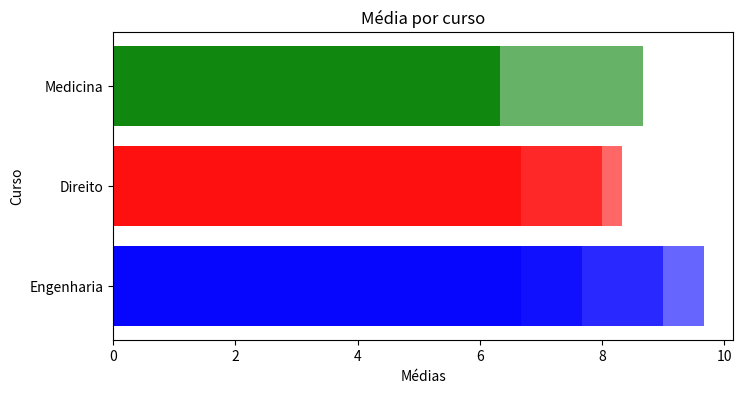
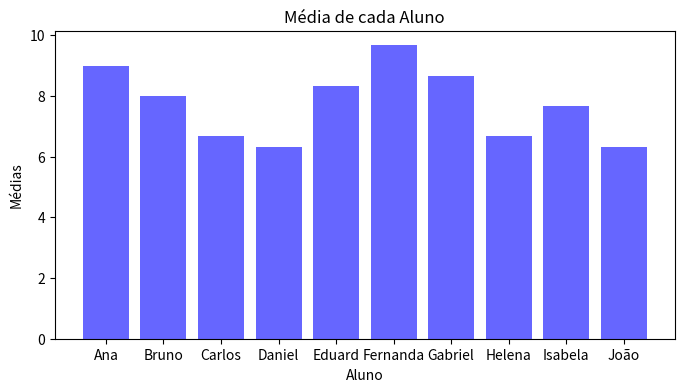

These charts were generated, in order, by the following Python code:
import pandas as pd
import matplotlib.pyplot as plt

def criando_dataframe():
    global df
    df = pd.DataFrame({
    'Aluno': ['Ana','Bruno','Carlos','Daniel','Eduard','Fernanda','Gabriel','Helena','Isabela','João'],
    'Curso': ['Engenharia','Direito','Engenharia','Medicina','Direito','Engenharia','Medicina','Direito','Engenharia','Medicina'],
    'Nota1': [9, 8, 7, 6, 8, 10, 9, 7, 8, 6],
    'Nota2': [8, 7, 6, 7, 9, 9, 8, 6, 7, 7],
    'Nota3': [10, 9, 7, 6, 8, 10, 9, 7, 8, 6]
    })

def relatorio():
    global relatorio_total
    relatorio_total = df.copy()
    cores = {'Engenharia':'blue', 'Direito':'red', 'Medicina':'green'}
    global colors
    colors = df['Curso'].map(cores)
    relatorio_total['Média Total'] = df[['Nota1','Nota2','Nota3']].mean(axis=1)
    relatorio_total['Máxima Total'] = df[['Nota1','Nota2','Nota3']].max(axis=1)
    relatorio_total['Mínima Total'] = df[['Nota1','Nota2','Nota3']].min(axis=1)
    relatorio_total['Desvio Padrão'] = df[['Nota1', 'Nota2', 'Nota3']].std(axis=1)

def contagem_condicoes_ordenacao():
    melhores_alunos = relatorio_total.sort_values("Média Total" ,ascending=False)
    print(f"Do melhor aluno para o pior:\n{melhores_alunos}\n")
    cursos_mais_acessados = relatorio_total['Curso'].value_counts()
    print(f"Cursos mais acessados:\n{cursos_mais_acessados}\n")
    reprovado = relatorio_total[relatorio_total['Média Total'] < 7]
    print(f"Alunos reprovados:\n{reprovado}")

def dash_media_curso():
    plt.figure(figsize=(8,4))
    plt.barh(relatorio_total["Curso"], relatorio_total["Média Total"], color=colors, alpha=0.6)
    plt.title("Média por curso")
    plt.xlabel("Médias")
    plt.ylabel("Curso")
    plt.show()

def dash_media_aluno():
    plt.figure(figsize=(8,4))
    plt.bar(relatorio_total["Aluno"], relatorio_total["Média Total"], color='blue', alpha=0.6)
    plt.title("Média de cada Aluno")
    plt.xlabel("Aluno")
    plt.ylabel("Médias")
    plt.show()

def main():
    criando_dataframe()
    relatorio()
    contagem_condicoes_ordenacao()
    dash_media_curso()
    dash_media_aluno()

if __name__ == "__main__":
    main()